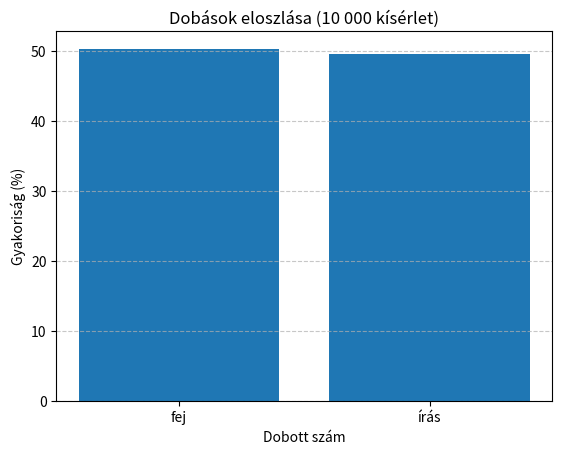

This chart was generated by the following Python code:
import numpy as np
import matplotlib.pyplot as plt

# Érmefeldobás szimuláció
n = 10_000
erme = np.random.randint(0, 2, size=n)  # 0 vagy 1 értékek

# Statisztika
fej_db = np.sum(erme == 1)
iras_db = np.sum(erme == 0)
fej_arany = fej_db / n * 100
iras_arany = iras_db / n * 100

print(f"Összes dobás: {n}")
print(f"Fej: {fej_db}, Írás: {iras_db}")
print(f"A fejek aránya: {fej_arany:.2f}%")
print(f"Az írások aránya: {iras_arany:.2f}%")

# Vizualizáció
plt.bar(('fej', 'írás'), (fej_arany, iras_arany))
plt.title("Dobások eloszlása (10 000 kísérlet)")
plt.xlabel("Dobott szám")
plt.ylabel("Gyakoriság (%)")
plt.grid(axis="y", linestyle="--", alpha=0.7)
plt.show()